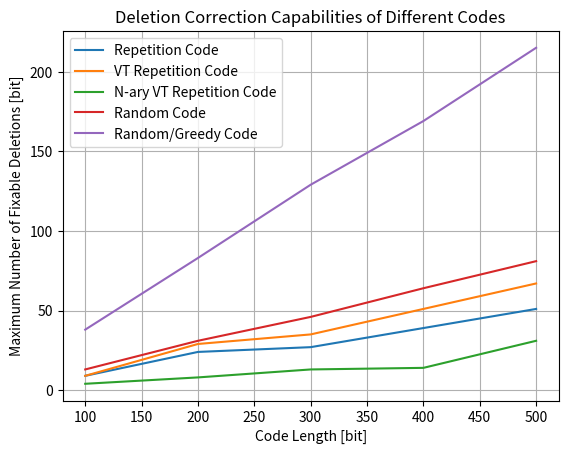

Write the Python code that produced this figure. (Note: this script raises an exception after producing the figure.)
# todo: delete
import matplotlib.pyplot as plt

if __name__ == "__main__":
    x = [100, 200, 300, 400, 500]

    y1 = [9, 24, 27, 39, 51]
    y2 = [9, 29, 35, 51, 67]
    y3 = [4, 8, 13, 14, 31]
    y4 = [13, 31, 46, 64, 81]
    y5 = [38, 83, 129, 169, 215]

    plt.plot(x, y1, label='Repetition Code')
    plt.plot(x, y2, label='VT Repetition Code')
    plt.plot(x, y3, label='N-ary VT Repetition Code')
    plt.plot(x, y4, label='Random Code')
    plt.plot(x, y5, label='Random/Greedy Code')
    plt.title("Deletion Correction Capabilities of Different Codes")
    plt.xlabel("Code Length [bit]")
    plt.ylabel("Maximum Number of Fixable Deletions [bit]")
    plt.legend()
    plt.grid()
    plt.savefig("artifacts/graph.png")
